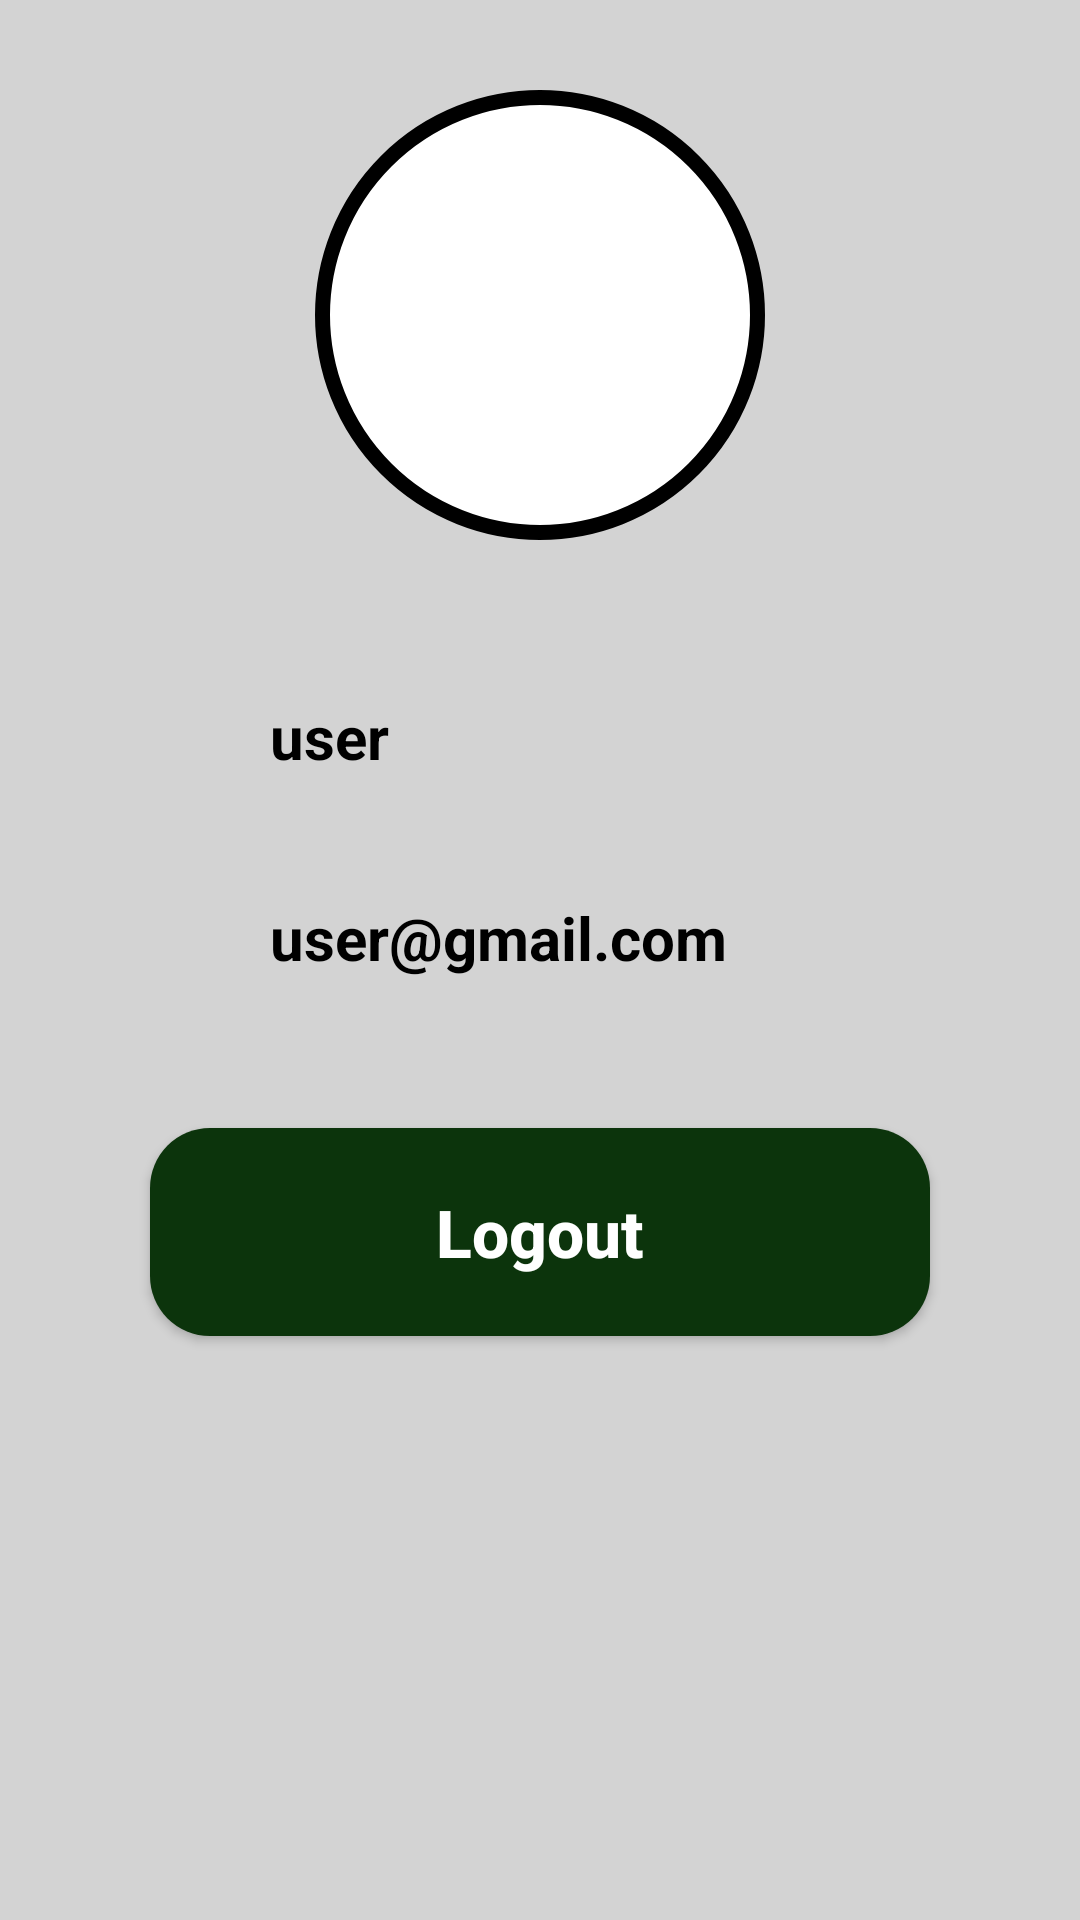

Here is an Android app screen rendered from its layout file. Give the layout XML and the strings, colors and styles it references.
<!-- AndroidManifest.xml: application theme Theme.ProjetoCM -->
<!-- res/layout/fragment_perfil.xml -->
<?xml version="1.0" encoding="utf-8"?>
<androidx.constraintlayout.widget.ConstraintLayout xmlns:android="http://schemas.android.com/apk/res/android"
    xmlns:tools="http://schemas.android.com/tools"
    android:layout_width="match_parent"
    android:layout_height="match_parent"
    xmlns:app="http://schemas.android.com/apk/res-auto"
    android:background="@color/light_gray"
    tools:context=".ui.perfil.PerfilFragment">

    <View
        android:id="@+id/containerUser"
        android:layout_width="150dp"
        android:layout_height="150dp"
        android:background="@drawable/container_user"
        android:layout_marginTop="30dp"
        app:layout_constraintStart_toStartOf="parent"
        app:layout_constraintEnd_toEndOf="parent"
        app:layout_constraintTop_toTopOf="parent"/>

    <ImageView
        android:layout_width="100dp"
        android:layout_height="100dp"
        android:src="@drawable/ic_user"
        app:layout_constraintStart_toStartOf="@id/containerUser"
        app:layout_constraintEnd_toEndOf="@id/containerUser"
        app:layout_constraintTop_toTopOf="@id/containerUser"
        app:layout_constraintBottom_toBottomOf="@id/containerUser"/>

    <TextView
        android:id="@+id/text_nomeUser"
        android:layout_width="wrap_content"
        android:layout_height="wrap_content"
        android:layout_marginStart="20dp"
        android:layout_marginTop="52dp"
        android:text="user"
        android:textColor="@color/black"
        android:textSize="20sp"
        android:textStyle="bold"
        app:layout_constraintStart_toEndOf="@id/iconeUser"
        app:layout_constraintTop_toBottomOf="@id/containerUser" />

    <ImageView
        android:id="@+id/iconeUser"
        android:layout_width="50dp"
        android:layout_height="50dp"
        android:layout_marginStart="20dp"
        android:layout_marginTop="40dp"
        android:src="@drawable/ic_user"
        app:layout_constraintStart_toStartOf="parent"
        app:layout_constraintTop_toBottomOf="@id/containerUser" />

    <ImageView
        android:id="@+id/iconeEmail"
        android:layout_width="50dp"
        android:layout_height="50dp"
        android:src="@drawable/ic_email"
        app:layout_constraintTop_toBottomOf="@id/iconeUser"
        app:layout_constraintStart_toStartOf="parent"
        android:layout_marginLeft="20dp"
        android:layout_marginTop="20dp"/>

    <TextView
        android:id="@+id/text_emailUser"
        android:layout_width="wrap_content"
        android:layout_height="wrap_content"
        android:text="user@gmail.com"
        android:textColor="@color/black"
        android:textSize="20sp"
        android:textStyle="bold"
        app:layout_constraintTop_toBottomOf="@id/text_nomeUser"
        app:layout_constraintStart_toEndOf="@id/iconeEmail"
        android:layout_marginTop="40dp"
        android:layout_marginLeft="20dp"/>
    
    <androidx.appcompat.widget.AppCompatButton
        android:id="@+id/btn_logout"
        style="@style/button"
        android:text="@string/logout"
        android:layout_margin="50dp"
        android:padding="20dp"
        app:layout_constraintTop_toBottomOf="@+id/text_emailUser"
        app:layout_constraintStart_toStartOf="parent"
        app:layout_constraintEnd_toEndOf="parent"/>

</androidx.constraintlayout.widget.ConstraintLayout>
<!-- resources referenced by this layout -->
<resources>
  <color name="black">#FF000000</color>
  <color name="light_gray">#D3D3D3</color>
  <!-- drawable container_user (drawable) -->
  <?xml version="1.0" encoding="utf-8"?>
  <shape xmlns:android="http://schemas.android.com/apk/res/android">
  
      <solid android:color="@color/white" />
      <corners android:radius="100dp" />
      <stroke android:color="@color/black" android:width="5dp" />
  </shape>
  <string name="logout">Logout</string>
  <style name="button">
          <item name="android:layout_width">match_parent</item>
          <item name="android:layout_height">wrap_content</item>
          <item name="android:layout_marginLeft">40dp</item>
          <item name="android:layout_marginRight">40dp</item>
          <item name="android:layout_marginTop">15dp</item>
          <item name="android:padding">20dp</item>
          <item name="android:background">@drawable/button</item>
          <item name="android:textColor">@color/white</item>
          <item name="android:textSize">22sp</item>
          <item name="android:textStyle">bold</item>
          <item name="android:textAllCaps">false</item>
      </style>
  <style name="Theme.ProjetoCM" parent="Theme.MaterialComponents.DayNight.NoActionBar">
          
          <item name="colorPrimary">@color/dark_gray</item>
          <item name="colorPrimaryVariant">@color/black</item>
          <item name="colorOnPrimary">@color/white</item>
          
          <item name="colorSecondary">@color/teal_200</item>
          <item name="colorSecondaryVariant">@color/teal_700</item>
          <item name="colorOnSecondary">@color/black</item>
          
          <item name="android:statusBarColor">?attr/colorPrimaryVariant</item>
          
      </style>
  <color name="white">#FFFFFFFF</color>
  <!-- drawable button (drawable) -->
  <?xml version="1.0" encoding="utf-8"?>
  <shape xmlns:android="http://schemas.android.com/apk/res/android">
  
      <solid android:color="@color/green"/>
      <corners android:radius="20dp" />
  </shape>
  <color name="dark_gray">#4E4D4D</color>
  <color name="teal_200">#FF03DAC5</color>
  <color name="teal_700">#FF018786</color>
  <color name="green">#0C340C</color>
</resources>
